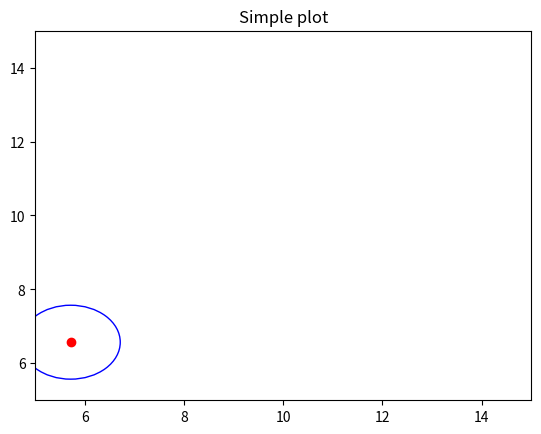

The matplotlib source for this figure:
import numpy as np
from numpy.linalg import inv
import matplotlib.pyplot as plt
from matplotlib.patches import Ellipse
import matplotlib.transforms as transforms

class ExtendedKalmanFilter:
    def __init__(self, initial_mu, initial_sigma, g, G, h, H, R, Q):
        self.mu = initial_mu
        self.sigma = initial_sigma
        self.g = g
        self.jac_G = G
        self.jac_H = H
        self.h = h
        self.R = R
        self.Q = Q
        self.t = 0

    def localize(self, u, z):
        # Predict step
        mu_bar = self.g(self.mu, u)
        sigma_bar = self.jac_G * self.sigma * np.transpose(self.jac_G) + self.R

        # Set kalman gain
        kalman_gain = sigma_bar * np.transpose(self.jac_H) * \
            inv(self.jac_H * sigma_bar * np.transpose(self.jac_H) + self.Q)

        #Update
        # print("mu_bar shape: " + str(mu_bar.shape))
        # print("kalman gain shape: "+ str(kalman_gain.shape))
        # print("z: " + str(z))
        # print("hmubar: " + str(self.h(mu_bar)))
        # print("z - hmubar: " + str(z - self.h(mu_bar)))        
        self.mu = mu_bar + (kalman_gain @ (z - self.h(mu_bar)))
        # print("mu shapee: " + str(self.mu.shape))
        kh = kalman_gain * self.jac_H
        self.sigma = (np.eye(np.size(kh,0)) - kh) @ sigma_bar

    def get_mu(self):
        return self.mu
    
    def get_sigma(self):
        return self.sigma

if __name__ == "__main__":
    initial_mu = np.array([[10],[10]])
    initial_sigma = np.array([[1,0],[0,1]])
    
    def g_gps(pose, u):
        return pose
    G_gps_jac = np.array([[1,0],[0,1]])

    def h_gps(pose):
        return pose
    H_gps_jac = np.array([[1,0],[0,1]])

    R = np.array([[2,0],[0,2]])
    Q = np.array([[0.5,0],[0,0.5]])


    ekf_gps = ExtendedKalmanFilter(initial_mu, initial_sigma, g_gps, G_gps_jac,\
        h_gps, H_gps_jac, R, Q)
    # (m,s) = ekf_gps.get_state()
    # print(ekf_gps.g(m,0))


    ekf_gps.localize(0, np.array([[5],[6]]))
    print(ekf_gps.mu)
    # print(ekf_gps.get_mu())
    print(ekf_gps.sigma)
    fig, ax = plt.subplots()
    ax.plot(ekf_gps.mu[0], ekf_gps.mu[1], 'ro')
    ax.set_title('Simple plot')

    e= Ellipse((ekf_gps.mu[0], ekf_gps.mu[1]), 2, \
        2, facecolor = None)
    e.set_edgecolor('b')
    e.set_facecolor('w')
    # e.set_clip_box(ax.bbox)

    ax.add_artist(e)
    ax.set_xlim(5, 15)
    ax.set_ylim(5, 15)
    plt.show()